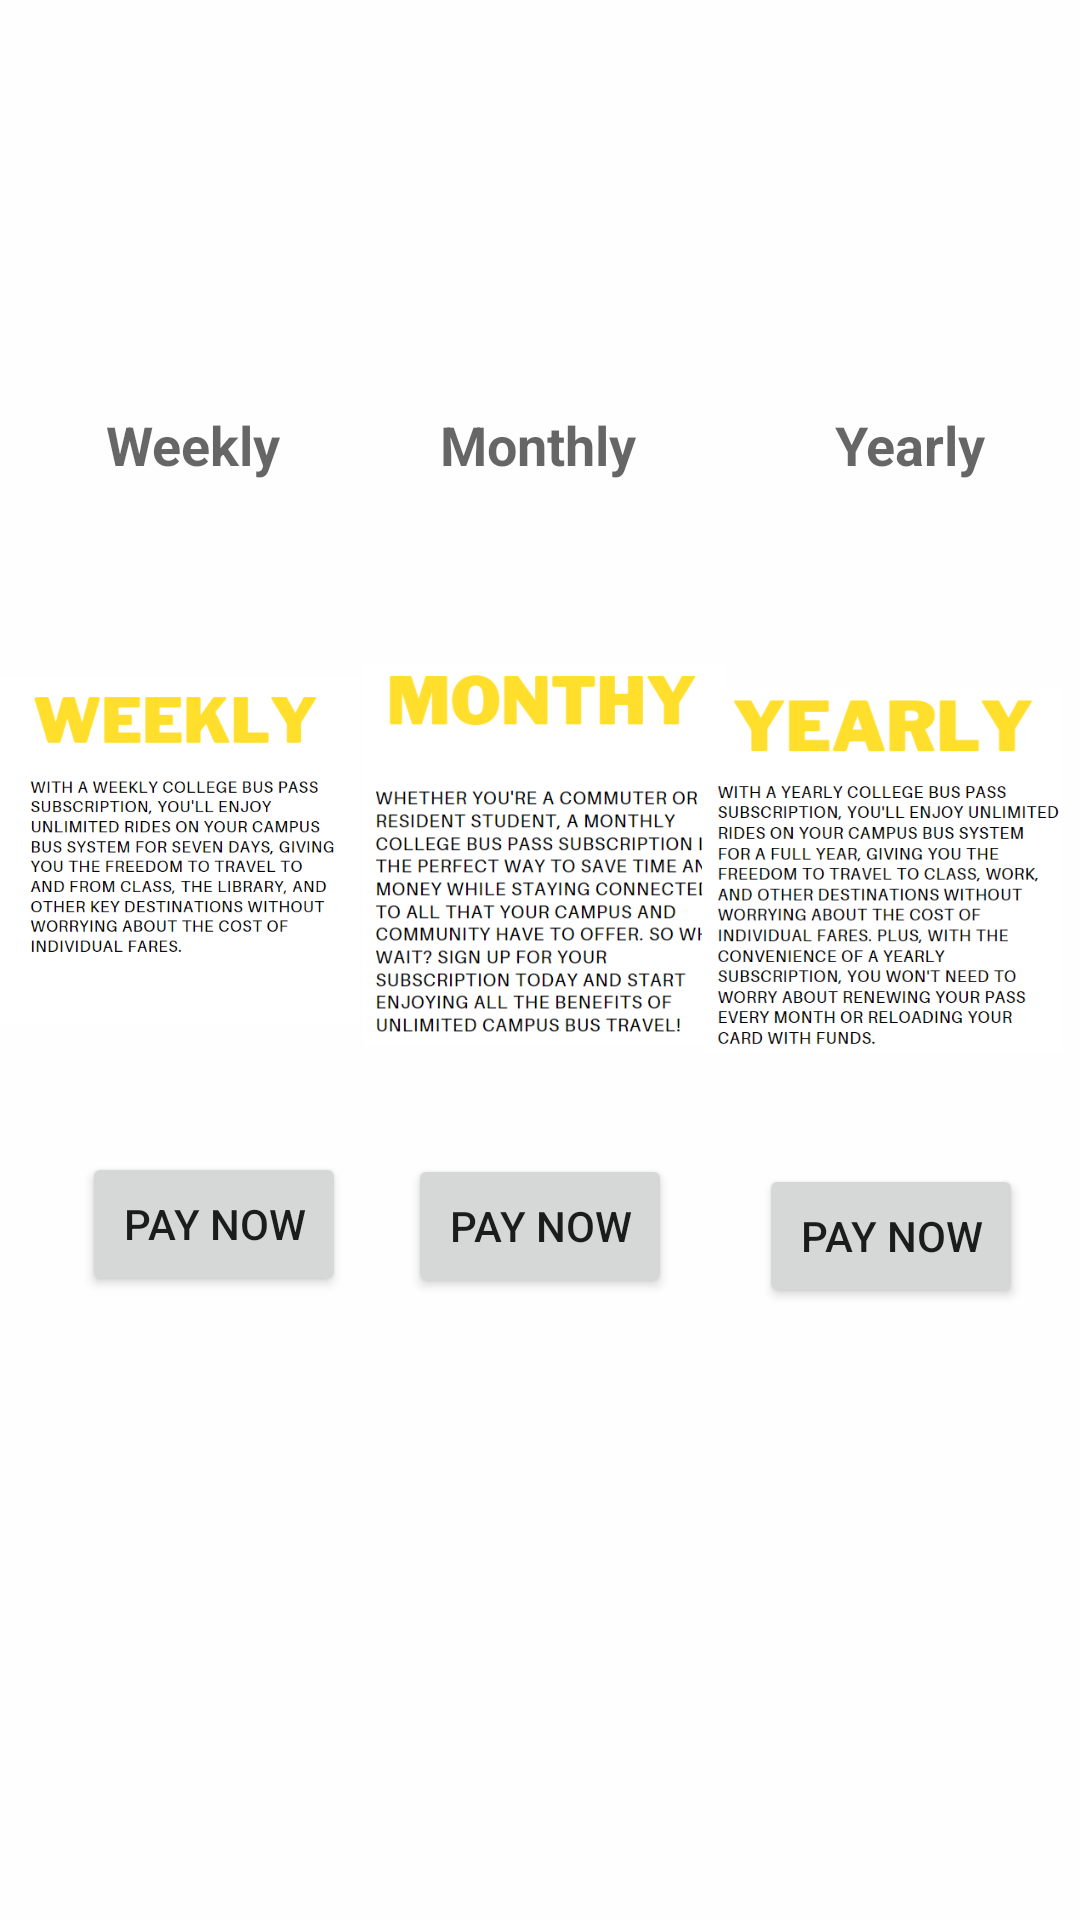

Here is an Android app screen rendered from its layout file. Give the layout XML and the strings, colors and styles it references.
<!-- AndroidManifest.xml: application theme Theme.SmartBusToll -->
<!-- res/layout/activity_fee_plan.xml -->
<?xml version="1.0" encoding="utf-8"?>
<androidx.constraintlayout.widget.ConstraintLayout xmlns:android="http://schemas.android.com/apk/res/android"
    xmlns:app="http://schemas.android.com/apk/res-auto"
    xmlns:tools="http://schemas.android.com/tools"
    android:layout_width="match_parent"
    android:layout_height="match_parent"
    android:background="#FEFEFE"
    android:textAlignment="center"
    tools:context=".fee_plan">

    <TextView
        android:id="@+id/textView5"
        android:layout_width="70dp"
        android:layout_height="40dp"
        android:layout_marginTop="136dp"
        android:contextClickable="true"
        android:text="Weekly"
        android:textAlignment="center"
        android:textAppearance="@style/TextAppearance.AppCompat.Medium"
        android:textStyle="bold"
        app:layout_constraintEnd_toStartOf="@+id/textView6"
        app:layout_constraintHorizontal_bias="0.428"
        app:layout_constraintStart_toStartOf="parent"
        app:layout_constraintTop_toTopOf="parent" />

    <TextView
        android:id="@+id/textView6"
        android:layout_width="82dp"
        android:layout_height="41dp"
        android:layout_marginTop="136dp"
        android:contextClickable="true"
        android:text="Monthly"
        android:textAlignment="center"
        android:textAppearance="@style/TextAppearance.AppCompat.Medium"
        android:textStyle="bold"
        app:layout_constraintEnd_toEndOf="parent"
        app:layout_constraintHorizontal_bias="0.498"
        app:layout_constraintStart_toStartOf="parent"
        app:layout_constraintTop_toTopOf="parent" />

    <TextView
        android:id="@+id/textView8"
        android:layout_width="67dp"
        android:layout_height="47dp"
        android:layout_marginTop="136dp"
        android:contextClickable="true"
        android:text="Yearly"
        android:textAlignment="center"
        android:textAppearance="@style/TextAppearance.AppCompat.Medium"
        android:textStyle="bold"
        app:layout_constraintEnd_toEndOf="parent"
        app:layout_constraintHorizontal_bias="0.683"
        app:layout_constraintStart_toEndOf="@+id/textView6"
        app:layout_constraintTop_toTopOf="parent" />

    <Button
        android:id="@+id/button4"
        android:layout_width="wrap_content"
        android:layout_height="wrap_content"
        android:text="pay now"
        app:layout_constraintBottom_toBottomOf="parent"
        app:layout_constraintEnd_toStartOf="@+id/button5"
        app:layout_constraintHorizontal_bias="0.571"
        app:layout_constraintStart_toStartOf="parent"
        app:layout_constraintTop_toBottomOf="@+id/textView5" />

    <Button
        android:id="@+id/button5"
        android:layout_width="wrap_content"
        android:layout_height="wrap_content"
        android:text="pay now"
        app:layout_constraintBottom_toBottomOf="parent"
        app:layout_constraintEnd_toEndOf="parent"
        app:layout_constraintStart_toStartOf="parent"
        app:layout_constraintTop_toBottomOf="@+id/textView6" />

    <Button
        android:id="@+id/button6"
        android:layout_width="wrap_content"
        android:layout_height="wrap_content"
        android:layout_marginStart="10dp"
        android:text="pay now"
        app:layout_constraintBottom_toBottomOf="parent"
        app:layout_constraintEnd_toEndOf="parent"
        app:layout_constraintStart_toEndOf="@+id/button5"
        app:layout_constraintTop_toBottomOf="@+id/textView8"
        app:layout_constraintVertical_bias="0.501" />

    <ImageView
        android:id="@+id/imageView4"
        android:layout_width="120dp"
        android:layout_height="127dp"
        android:layout_marginStart="18dp"
        android:layout_marginEnd="12dp"
        app:layout_constraintBottom_toTopOf="@+id/button5"
        app:layout_constraintEnd_toStartOf="@+id/imageView6"
        app:layout_constraintHorizontal_bias="0.466"
        app:layout_constraintStart_toEndOf="@+id/imageView5"
        app:layout_constraintTop_toBottomOf="@+id/textView6"
        app:layout_constraintVertical_bias="0.551"
        app:srcCompat="@drawable/monthly" />

    <ImageView
        android:id="@+id/imageView5"
        android:layout_width="120dp"
        android:layout_height="150dp"
        app:layout_constraintBottom_toTopOf="@+id/button4"
        app:layout_constraintStart_toStartOf="parent"
        app:layout_constraintTop_toBottomOf="@+id/textView5"
        app:layout_constraintVertical_bias="0.562"
        app:srcCompat="@drawable/weekly" />

    <ImageView
        android:id="@+id/imageView6"
        android:layout_width="120dp"
        android:layout_height="150dp"
        android:layout_marginEnd="6dp"
        app:layout_constraintBottom_toTopOf="@+id/button6"
        app:layout_constraintEnd_toEndOf="parent"
        app:layout_constraintTop_toBottomOf="@+id/textView8"
        app:layout_constraintVertical_bias="0.583"
        app:srcCompat="@drawable/yearly" />

</androidx.constraintlayout.widget.ConstraintLayout>
<!-- resources referenced by this layout -->
<resources>
  <!-- drawable monthly: png bitmap (drawable, 51251 bytes) -->
  <!-- drawable weekly: png bitmap (drawable, 44707 bytes) -->
  <!-- drawable yearly: png bitmap (drawable, 55359 bytes) -->
  <style name="Theme.SmartBusToll" parent="Theme.MaterialComponents.DayNight.DarkActionBar">
          
          <item name="colorPrimary">@color/purple_500</item>
          <item name="colorPrimaryVariant">@color/purple_700</item>
          <item name="colorOnPrimary">@color/white</item>
          
          <item name="colorSecondary">@color/teal_200</item>
          <item name="colorSecondaryVariant">@color/teal_700</item>
          <item name="colorOnSecondary">@color/black</item>
          
          <item name="android:statusBarColor">?attr/colorPrimaryVariant</item>
          
      </style>
  <!-- not gathered from this repository: default colours our renderer supplied (Android Studio template values) -->
  <color name="purple_500">#FF6200EE</color>
  <color name="purple_700">#FF3700B3</color>
  <color name="teal_200">#FF03DAC5</color>
  <color name="teal_700">#FF018786</color>
  <color name="black">#FF000000</color>
  <color name="white">#FFFFFFFF</color>
</resources>
